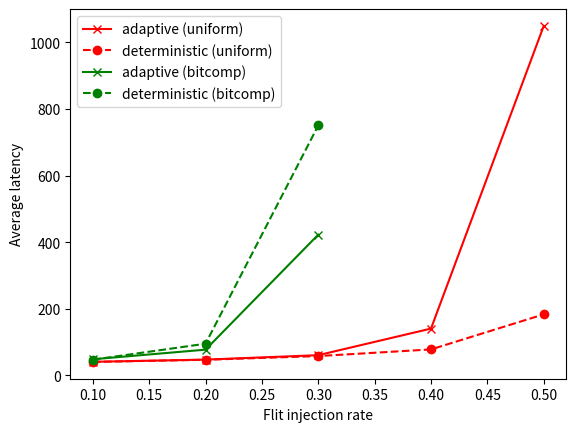

This chart was generated by the following Python code:
import numpy as np
import matplotlib.pyplot as plt 

if __name__ == "__main__":
    # FRAC_THROTTLED = [0.0, 0.2, 0.4, 0.6, 0.8]

    # UNIFORM_AVG_LATENCY_DOR = [44.55, 68.4657, 75.9165, 80.818, 87.9356]
    # UNIFORM_AVG_LATENCY_ADAPTIVE = [44.3853, 67.072, 77.0165, 86.8438, 95.8693]

    # BITCOMP_AVG_LATENCY_DOR = [61.4582, 109.35, 138.744, 153.822, 169.749]
    # BITCOMP_AVG_LATENCY_ADAPTIVE = [62.8725, 114.07, 151.061, 174.312, 197.364]

    # plt.plot(FRAC_THROTTLED, UNIFORM_AVG_LATENCY_DOR, label='DOR (uniform)', color='red', marker='o', linestyle='dashed')
    # plt.plot(FRAC_THROTTLED, UNIFORM_AVG_LATENCY_ADAPTIVE, label='MIN-ADAPT (uniform)', color='red', marker='x', linestyle='solid')

    # plt.plot(FRAC_THROTTLED, BITCOMP_AVG_LATENCY_DOR, label='DOR (bitcomp)', color='green', marker='o', linestyle='dashed')
    # plt.plot(FRAC_THROTTLED, BITCOMP_AVG_LATENCY_ADAPTIVE, label='MIN-ADAPT (bitcomp)', color='green', marker='x', linestyle='solid')

    # plt.legend()
    # plt.xlabel('Fraction of throttled nodes')
    # plt.ylabel('Average Latency')
    # plt.savefig('throttleRate_vs_latency.png')
    INJECTION_RATE = [0.10, 0.20, 0.30, 0.40, 0.50]
    UNIFORM_DETERMINISTIC_LATENCY_AVG = [40.3821, 46.8471, 57.9138, 77.9185, 183.211]
    UNIFORM_ADAPTIVE_LATENCY_AVG = [40.6485, 47.3605, 60.6008, 140.438, 1049.06]

    INJECTION_RATE2 = [0.10, 0.20, 0.30]
    BITCOMP_ADAPTIVE_LATENCY_AVG = [48.3697, 77.2004, 422.473]
    BITCOMP_DETERMINISTIC_LATENCY_AVG = [47.1191, 95.007, 750.382]

    plt.plot(INJECTION_RATE, UNIFORM_ADAPTIVE_LATENCY_AVG, label='adaptive (uniform)', color='red', marker='x', linestyle='solid')
    plt.plot(INJECTION_RATE, UNIFORM_DETERMINISTIC_LATENCY_AVG, label='deterministic (uniform)', color='red', marker='o', linestyle='dashed')

    plt.plot(INJECTION_RATE2, BITCOMP_ADAPTIVE_LATENCY_AVG, label='adaptive (bitcomp)', color='green', marker='x', linestyle='solid')
    plt.plot(INJECTION_RATE2, BITCOMP_DETERMINISTIC_LATENCY_AVG, label='deterministic (bitcomp)', color='green', marker='o', linestyle='dashed')
    plt.legend()
    plt.xlabel('Flit injection rate')
    plt.ylabel('Average latency')
    plt.savefig('injectionRate_vs_latency.png')